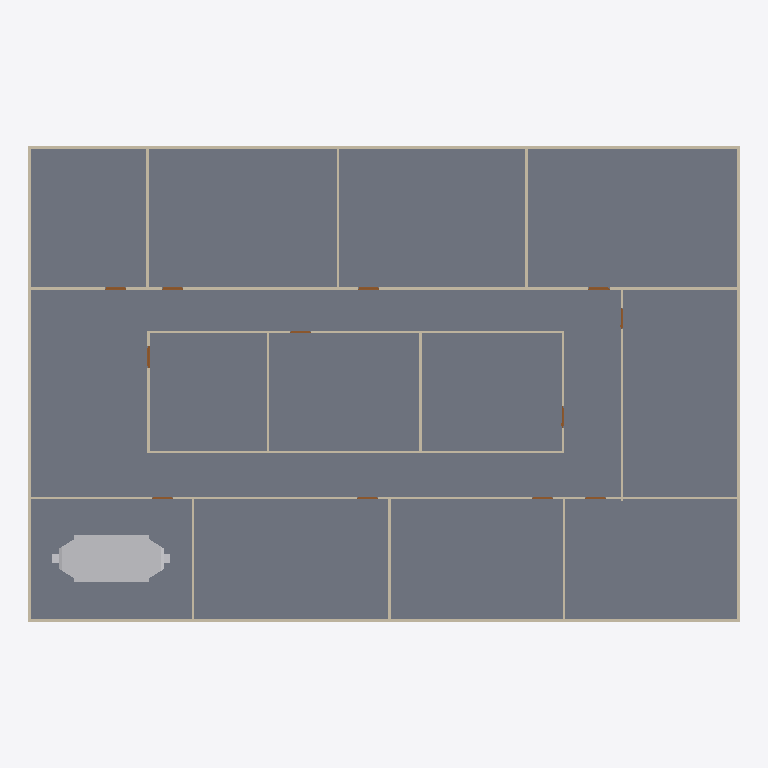
Plan cut of the same IFC building model at storey 'GF' (level 0.00 m, cut at 1.40 m), seen from above with north up, elements coloured by IFC class: 20 walls (beige), 12 doors (brown), 1 slab (grey), 1 other element (light grey). Cut surfaces are drawn darker.
Extent 30.2 m × 20.2 m × 3.2 m (x, y, z). Storeys (2): GF at 0.00 m; DUCTING at 2.80 m. Elements (95): 23 IfcDuctSegment, 20 IfcDuctFitting, 20 IfcWall, 18 IfcAirTerminalBox, 12 IfcDoor, 1 IfcDistributionElement, 1 IfcSlab.

HEADER;
FILE_DESCRIPTION(('ViewDefinition[DesignTransferView]'),'2;1');
FILE_NAME('s08-activity.ifc','2026-10-26T15:54:53+08:00',(''),(''),'IfcOpenShell 0.8.5-post1','Bonsai 0.8.5-post1','Nobody');
FILE_SCHEMA(('IFC4'));
ENDSEC;
DATA;
#1=IFCPROJECT('3zt5O$T9T8$f08reIzjZBG',$,'My Project',$,$,$,$,(#14,#26),#9);
#31=IFCSITE('1NLrA44prEX92DnmwXdVUh',$,'My Site',$,$,#54,$,$,$,$,$,$,$,$);
#37=IFCBUILDING('1ea87Rwi56DAMd629yNbTu',$,'My Building',$,$,#60,$,$,$,$,$,$);
#43=IFCBUILDINGSTOREY('2of0Ajz6PECP2yaGtpU3l_',$,'GF',$,$,#66,$,$,$,$);
#1016=IFCBUILDINGSTOREY('3HTIekM2nDnOQ$CItJIcEO',$,'DUCTING',$,$,#4387,$,$,$,$);
#4325=IFCSLAB('1WeeCF20jBz9meGcWBfQ4F',$,'Slab',$,$,#4333,#4340,$,$);
#7831=IFCDISTRIBUTIONELEMENT('2Q5CYwxYD5BAycGtLD0LsA',$,'AHU',$,$,#8989,#7832,$);
#1325=IFCWALL('0D$5VMz2v6s8av8iII3Pg9',$,'Wall',$,$,#1472,#1331,$,$);
#1275=IFCWALL('1UDBmIW3567uetp1yQ1qI9',$,'Wall',$,$,#1536,#1281,$,$);
#1691=IFCWALL('1FThg5$zvA0wdYF9edpZMy',$,'Wall',$,$,#1702,#1697,$,$);
#1300=IFCWALL('0vjWYu7njEFBO_oOq$0Qyr',$,'Wall',$,$,#1311,#1306,$,$);
#1350=IFCWALL('0MRWzSognESQdIQWcQ80v9',$,'Wall',$,$,#1504,#1356,$,$);
#2199=IFCWALL('3v2aa1NzvEb9OH_5rmflzp',$,'Wall',$,$,#2210,#2205,$,$);
#2287=IFCWALL('3teyjcrzf3uAgXpO0b$VhD',$,'Wall',$,$,#2434,#2293,$,$);
#2237=IFCWALL('38QhbdbKb9UujMqX3wlw11',$,'Wall',$,$,#2498,#2243,$,$);
#1575=IFCWALL('0yoypxvBj1LOjvNX_uVlxo',$,'Wall',$,$,#1586,#1581,$,$);
#4353=IFCWALL('34SAuU2qLCdwV$uj36b6u8',$,'Wall',$,$,#4382,#4364,$,$);
#2588=IFCWALL('3wRS01hnLD4B$J95dhOsKc',$,'Wall',$,$,#2599,#2594,$,$);
#2550=IFCWALL('0_i8dKuLTDOeOHoWA7rqIT',$,'Wall',$,$,#2561,#2556,$,$);
#2664=IFCWALL('2u5j55KIv7MPjPhu1A$avy',$,'Wall',$,$,#2675,#2670,$,$);
#2312=IFCWALL('3pHwNhcHT59BzMMTBJMF1f',$,'Wall',$,$,#2466,#2318,$,$);
#1550=IFCWALL('35K1npWBPFGB3tO6w_xo94',$,'Wall',$,$,#1561,#1556,$,$);
#1729=IFCWALL('3NWj3y039AvQIEMOySC9Fs',$,'Wall',$,$,#1740,#1735,$,$);
#2626=IFCWALL('2Ys7X7SLPFIQVgD5yA6a41',$,'Wall',$,$,#2637,#2632,$,$);
#2702=IFCWALL('1CrOvByev4Z9g5C7MtL_BV',$,'Wall',$,$,#2713,#2708,$,$);
#2512=IFCWALL('1vx03Rlen1m8AGkws_VT06',$,'Wall',$,$,#2523,#2518,$,$);
#2262=IFCWALL('32x$v5jALC4AtRDaSMpZN_',$,'Wall',$,$,#2273,#2268,$,$);
#3181=IFCDOOR('2Z4IKZk6T3uOgLuksZ$n1J',$,'Door',$,$,#3229,#3189,$,2.0,0.899999976158142,$,$,$);
#2887=IFCDOOR('1oudh4tTvAkgae7JX9Q5CS',$,'Door',$,$,#2935,#2895,$,2.0,0.899999976158142,$,$,$);
#2740=IFCDOOR('2LnVJoqvXBaO4_ziuu1DKX',$,'Door',$,$,#2788,#2748,$,2.0,0.899999976158142,$,$,$);
#2789=IFCDOOR('3rthb4eFTE2ewA2UoSTZgt',$,'Door',$,$,#2837,#2797,$,2.0,0.899999976158142,$,$,$);
#2838=IFCDOOR('130hECcDn76QwzqRrpcAN4',$,'Door',$,$,#2886,#2846,$,2.0,0.899999976158142,$,$,$);
#3279=IFCDOOR('1bymHpNqP4VfyZ09w_pMT$',$,'Door',$,$,#3327,#3287,$,2.0,0.899999976158142,$,$,$);
#2936=IFCDOOR('3aJUCcbEb81PT6mTRJ_oF9',$,'Door',$,$,#2984,#2944,$,2.0,0.899999976158142,$,$,$);
#2985=IFCDOOR('3GoDDqP_r2HQ9fC8VupqIO',$,'Door',$,$,#3033,#2993,$,2.0,0.899999976158142,$,$,$);
#3034=IFCDOOR('2qRkcuSxvCU9c5r7QVoESM',$,'Door',$,$,#3082,#3042,$,2.0,0.899999976158142,$,$,$);
#3083=IFCDOOR('30CEYKCon5XA8T4MQxBbhR',$,'Door',$,$,#3131,#3091,$,2.0,0.899999976158142,$,$,$);
#3132=IFCDOOR('0eMHgKDU58zOPgXUXjacjM',$,'Door',$,$,#3180,#3140,$,2.0,0.899999976158142,$,$,$);
#3230=IFCDOOR('1$2xEm4ofBvuae13WZ$5sF',$,'Door',$,$,#3278,#3238,$,2.0,0.899999976158142,$,$,$);
ENDSEC;
